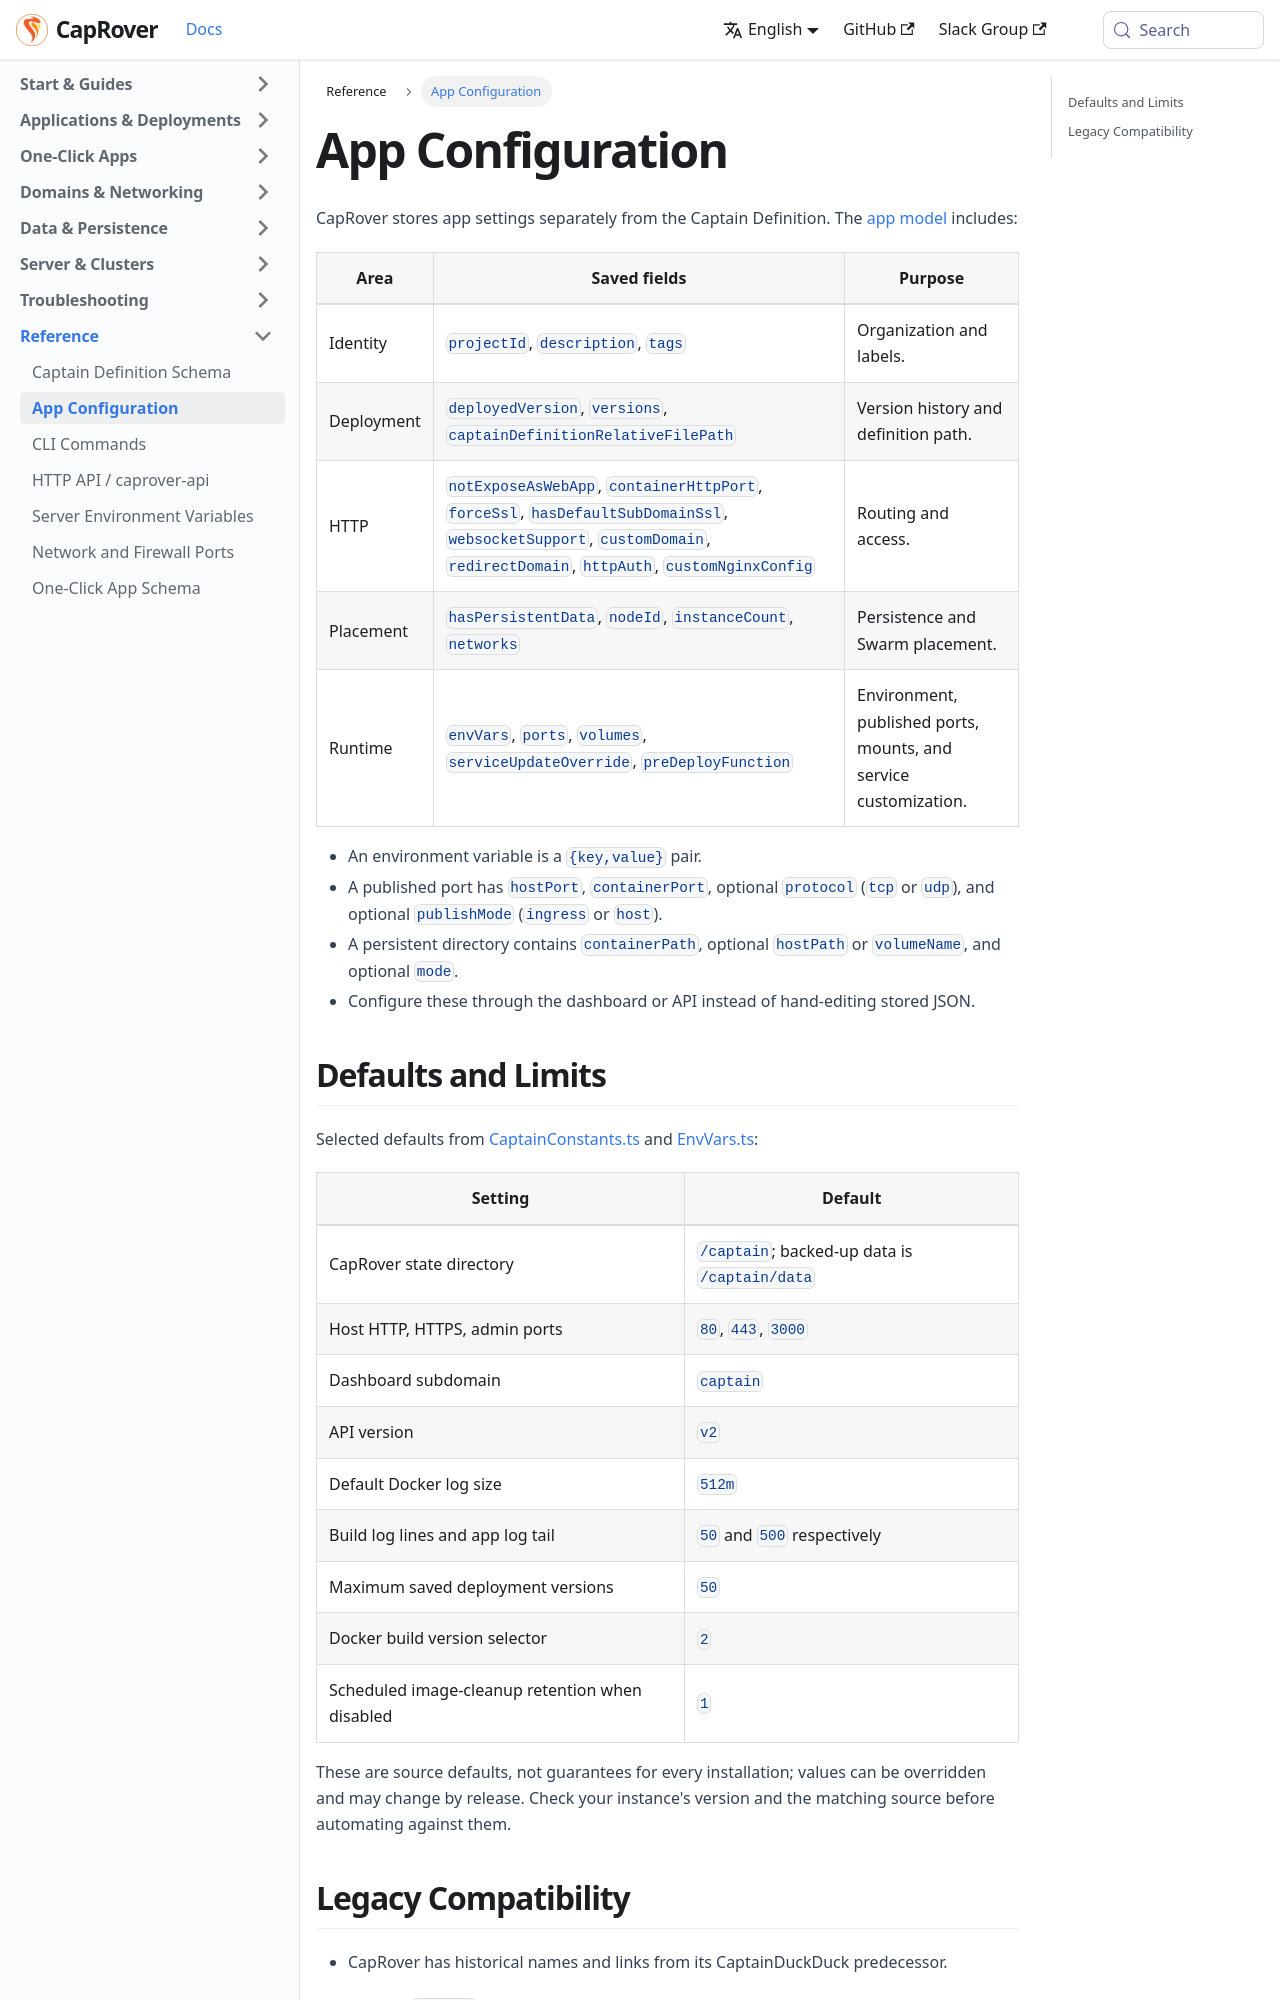

repository: caprover/caprover-website · page: docs/reference/app-configuration.html · generator: docusaurus

---
id: app-configuration
title: App Configuration
slug: /reference/app-configuration
---

CapRover stores app settings separately from the Captain Definition. The [app model](https://github.com/caprover/caprover/blob/master/src/models/AppDefinition.ts) includes:

| Area | Saved fields | Purpose |
| --- | --- | --- |
| Identity | `projectId`, `description`, `tags` | Organization and labels. |
| Deployment | `deployedVersion`, `versions`, `captainDefinitionRelativeFilePath` | Version history and definition path. |
| HTTP | `notExposeAsWebApp`, `containerHttpPort`, `forceSsl`, `hasDefaultSubDomainSsl`, `websocketSupport`, `customDomain`, `redirectDomain`, `httpAuth`, `customNginxConfig` | Routing and access. |
| Placement | `hasPersistentData`, `nodeId`, `instanceCount`, `networks` | Persistence and Swarm placement. |
| Runtime | `envVars`, `ports`, `volumes`, `serviceUpdateOverride`, `preDeployFunction` | Environment, published ports, mounts, and service customization. |

- An environment variable is a `{key,value}` pair.
- A published port has `hostPort`, `containerPort`, optional `protocol` (`tcp` or `udp`), and optional `publishMode` (`ingress` or `host`).
- A persistent directory contains `containerPath`, optional `hostPath` or `volumeName`, and optional `mode`.
- Configure these through the dashboard or API instead of hand-editing stored JSON.

<span id="source-reference-defaults-limits"></span>
